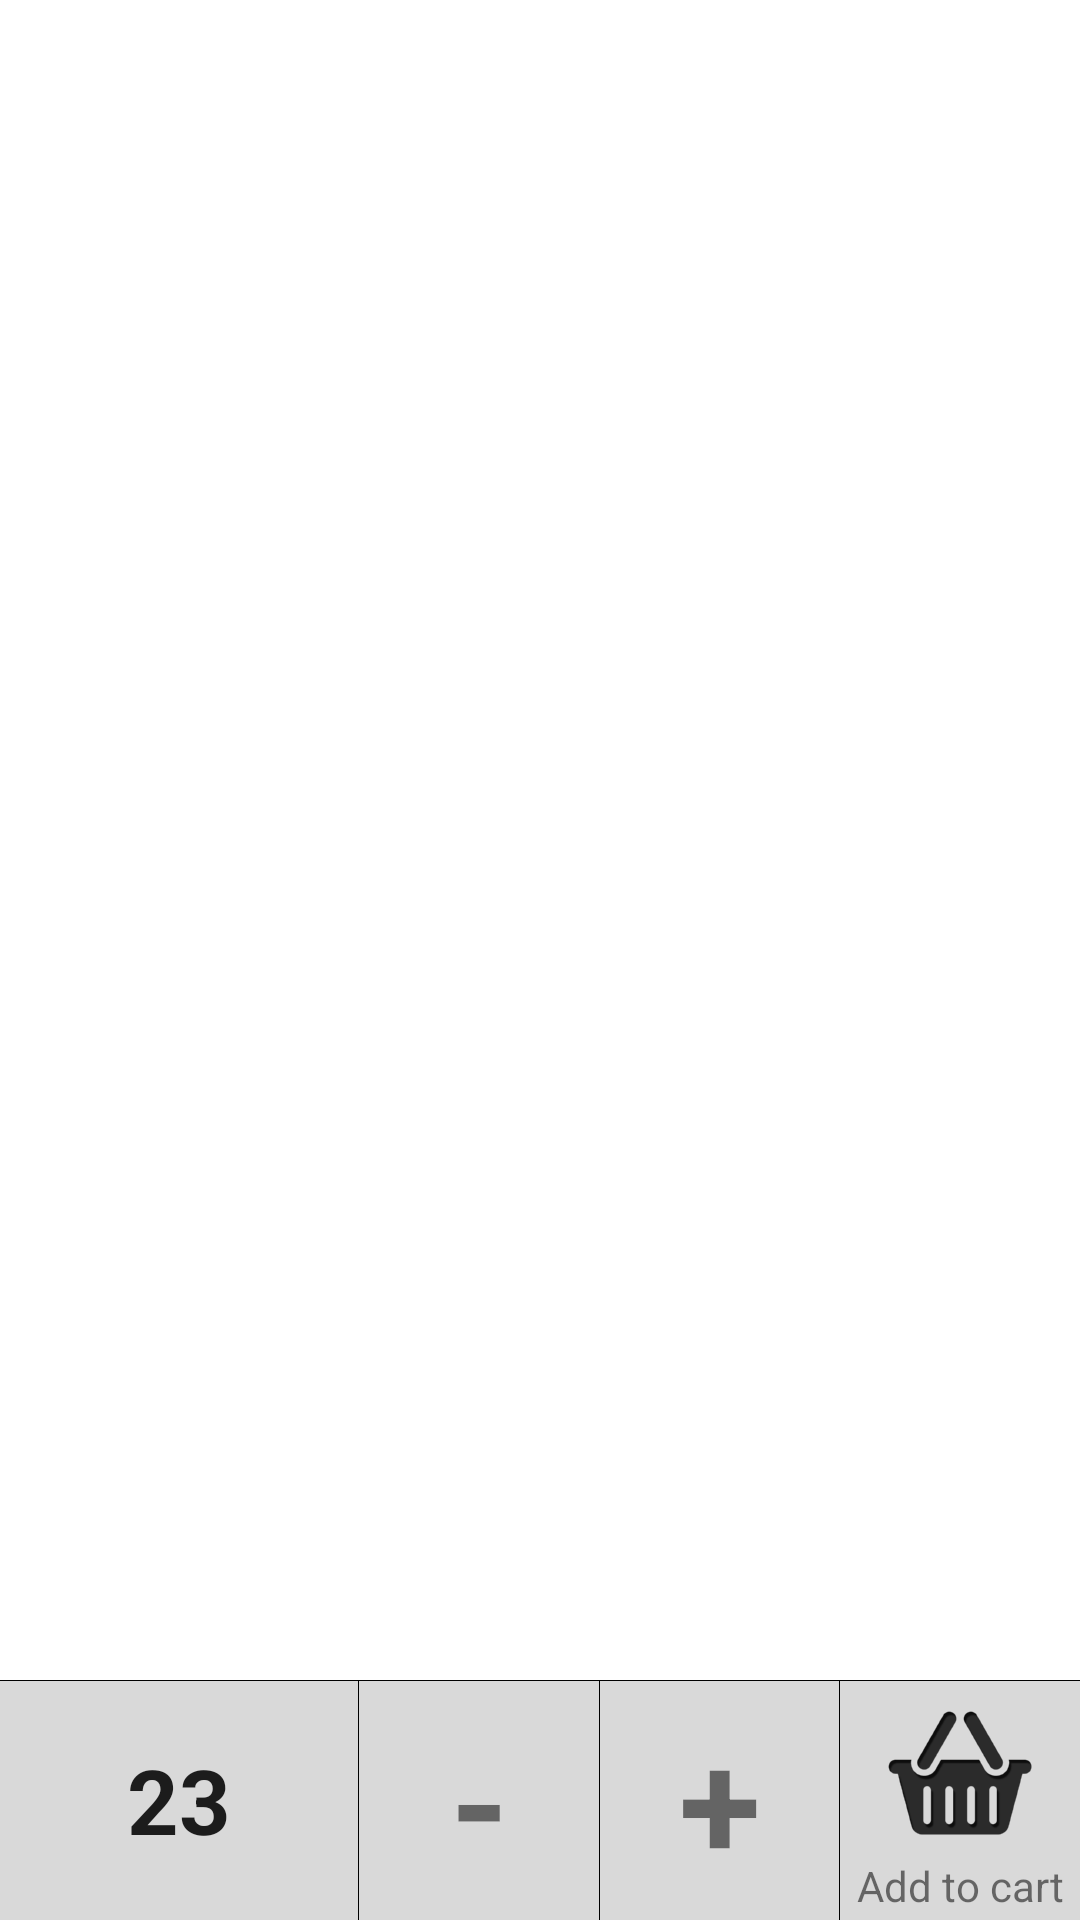

Android layout source for this screen:
<!-- AndroidManifest.xml: application theme AppTheme -->
<!-- res/layout/activity_product_details.xml -->
<?xml version="1.0" encoding="utf-8"?>
<RelativeLayout xmlns:android="http://schemas.android.com/apk/res/android"
    android:layout_width="match_parent"
    android:layout_height="match_parent"
    android:background="@android:color/white"
    android:orientation="vertical">

    <android.support.v7.widget.RecyclerView
        android:id="@+id/apd_content_rv"
        android:layout_width="match_parent"
        android:layout_height="match_parent"
        android:layout_above="@+id/apd_bottom_rl" />

    <RelativeLayout
        android:id="@+id/apd_bottom_rl"
        android:layout_width="match_parent"
        android:layout_height="80dp"
        android:layout_alignParentBottom="true"
        android:background="@color/gray">

        <View
            android:layout_width="match_parent"
            android:layout_height="1px"
            android:background="@android:color/black" />

        <TextView
            android:id="@+id/apd_plus_tv"
            android:layout_width="80dp"
            android:layout_height="match_parent"
            android:layout_toLeftOf="@+id/apd_add_to_cart_tv"
            android:background="?android:attr/selectableItemBackground"
            android:gravity="center"
            android:text="+"
            android:textSize="50sp"
            android:textStyle="bold" />

        <View
            android:layout_width="1px"
            android:layout_height="match_parent"
            android:layout_toLeftOf="@+id/apd_add_to_cart_tv"
            android:background="@android:color/black" />

        <TextView
            android:id="@+id/apd_minus_tv"
            android:layout_width="80dp"
            android:layout_height="match_parent"
            android:layout_gravity="right"
            android:layout_toLeftOf="@+id/apd_plus_separator"
            android:background="?android:attr/selectableItemBackground"
            android:gravity="center"
            android:text="-"
            android:textSize="50sp"
            android:textStyle="bold" />

        <TextView
            android:id="@+id/apd_add_to_cart_tv"
            android:layout_width="80dp"
            android:layout_height="wrap_content"
            android:layout_alignParentBottom="true"
            android:layout_alignParentRight="true"
            android:layout_alignParentTop="true"
            android:drawableTop="@drawable/shopping_cart"
            android:gravity="center"
            android:padding="3dp"
            android:text="Add to cart" />

        <View
            android:id="@+id/apd_plus_separator"
            android:layout_width="1px"
            android:layout_height="match_parent"
            android:layout_toLeftOf="@+id/apd_plus_tv"
            android:background="@android:color/black" />

        <View
            android:id="@+id/apd_minus_separator"
            android:layout_width="1px"
            android:layout_height="match_parent"
            android:layout_toLeftOf="@id/apd_minus_tv"
            android:background="@android:color/black" />

        <EditText
            android:id="@+id/apd_quantity_et"
            android:layout_width="match_parent"
            android:layout_height="match_parent"
            android:layout_toLeftOf="@id/apd_minus_separator"
            android:background="@null"
            android:gravity="center"
            android:text="23"
            android:textSize="30sp"
            android:textStyle="bold" />

        <View
            android:layout_width="1px"
            android:layout_height="match_parent"
            android:layout_toRightOf="@+id/apd_quantity_et"
            android:background="@android:color/black" />

    </RelativeLayout>

</RelativeLayout>
<!-- resources referenced by this layout -->
<resources>
  <color name="gray">#d9d9d9</color>
  <!-- drawable shopping_cart: png bitmap (drawable-hdpi, 3240 bytes) -->
  <style name="AppTheme" parent="Theme.AppCompat.Light.NoActionBar">
          
          <item name="colorPrimary">@color/colorPrimary</item>
          <item name="colorPrimaryDark">@color/colorPrimaryDark</item>
          <item name="colorAccent">@color/colorAccent</item>
      </style>
  <color name="colorPrimary">#3F51B5</color>
  <color name="colorPrimaryDark">#303F9F</color>
  <color name="colorAccent">#00ba47</color>
</resources>
